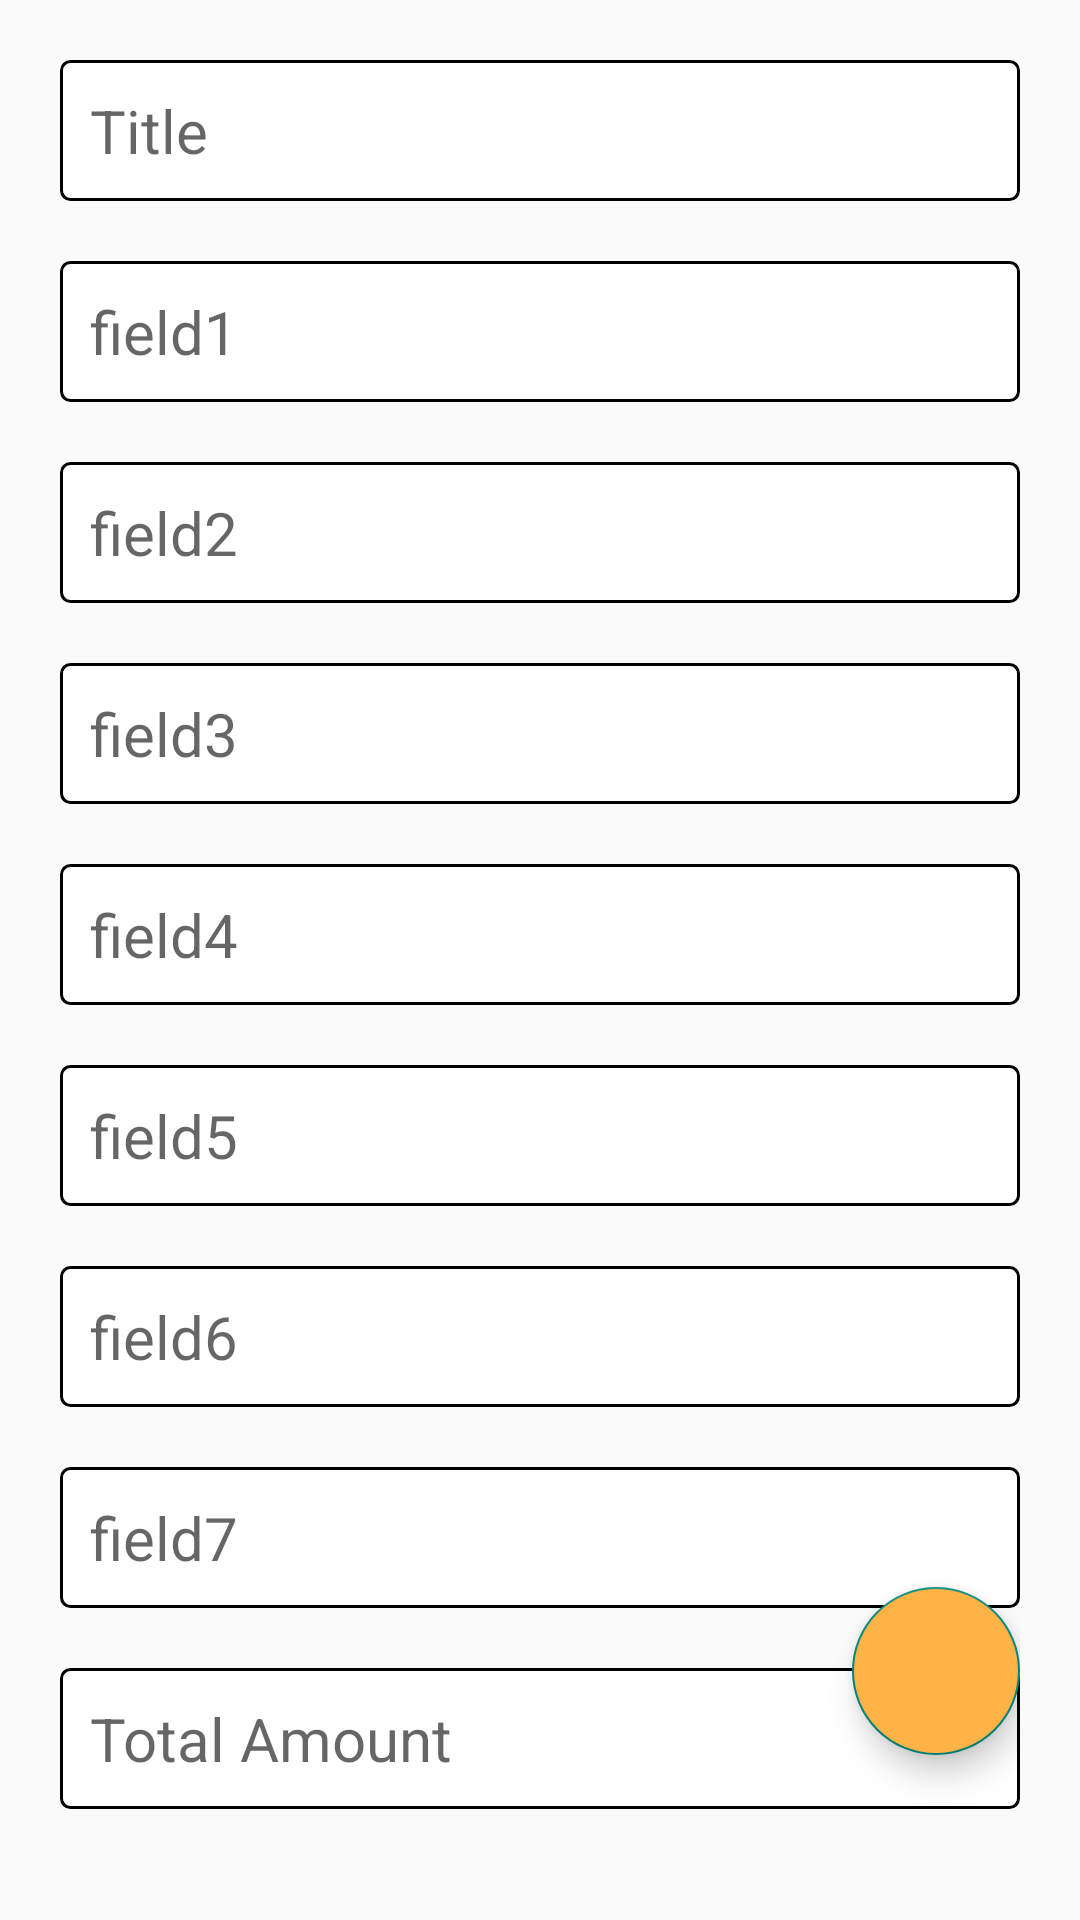

Reconstruct the res/layout file that produces this screen, plus the resources it refers to.
<!-- AndroidManifest.xml: application theme Theme.NoteX -->
<!-- res/layout/fragment_special_note_detail.xml -->
<?xml version="1.0" encoding="utf-8"?>
    <RelativeLayout xmlns:android="http://schemas.android.com/apk/res/android"
        xmlns:tools="http://schemas.android.com/tools"
        android:layout_width="match_parent"
        android:layout_height="match_parent"
        tools:context=".ui.fragments.SpecialNotes.SpecialNoteDetailFragment"
        android:padding="20dp"
        >
        <LinearLayout
            android:id="@+id/fieldsLayout"
            android:layout_width="match_parent"
            android:layout_height="match_parent"
            android:orientation="vertical">

            <EditText
                android:id="@+id/specialnoteTitle"
                android:layout_width="match_parent"
                android:layout_height="wrap_content"
                android:hint="Title"
                android:textColor="@color/black"
                android:padding="10dp"
                android:textSize="20dp"
                android:background="@drawable/inpt1"
                android:focusable="false"
                android:cursorVisible="false"
                android:longClickable="false"
                android:clickable="false"
                android:inputType="none"
                android:singleLine="true"/>

            <EditText
                android:id="@+id/specialnoteField1"
                android:layout_width="match_parent"
                android:layout_height="wrap_content"
                android:layout_marginTop="20dp"
                android:hint="field1"
                android:textColor="@color/black"
                android:padding="10dp"
                android:textSize="20dp"
                android:background="@drawable/inpt1"
                android:focusable="false"
                android:cursorVisible="false"
                android:longClickable="false"
                android:clickable="false"
                android:inputType="none"
                android:singleLine="true"/>

            <EditText
                android:id="@+id/specialnoteField2"
                android:layout_width="match_parent"
                android:layout_height="wrap_content"
                android:layout_marginTop="20dp"
                android:hint="field2"
                android:textColor="@color/black"
                android:padding="10dp"
                android:textSize="20dp"
                android:background="@drawable/inpt1"
                android:focusable="false"
                android:cursorVisible="false"
                android:longClickable="false"
                android:clickable="false"
                android:inputType="none"
                android:singleLine="true"/>

            <EditText
                android:id="@+id/specialnoteField3"
                android:layout_width="match_parent"
                android:layout_height="wrap_content"
                android:layout_marginTop="20dp"
                android:hint="field3"
                android:textColor="@color/black"
                android:padding="10dp"
                android:textSize="20dp"
                android:background="@drawable/inpt1"
                android:focusable="false"
                android:cursorVisible="false"
                android:longClickable="false"
                android:clickable="false"
                android:inputType="none"
                android:singleLine="true"/>

            <EditText
                android:id="@+id/specialnoteField4"
                android:layout_width="match_parent"
                android:layout_height="wrap_content"
                android:layout_marginTop="20dp"
                android:hint="field4"
                android:textColor="@color/black"
                android:padding="10dp"
                android:textSize="20dp"
                android:background="@drawable/inpt1"
                android:focusable="false"
                android:cursorVisible="false"
                android:longClickable="false"
                android:clickable="false"
                android:inputType="none"
                android:singleLine="true"/>

            <EditText
                android:id="@+id/specialnoteField5"
                android:layout_width="match_parent"
                android:layout_height="wrap_content"
                android:layout_marginTop="20dp"
                android:hint="field5"
                android:textColor="@color/black"
                android:padding="10dp"
                android:textSize="20dp"
                android:background="@drawable/inpt1"
                android:focusable="false"
                android:cursorVisible="false"
                android:longClickable="false"
                android:clickable="false"
                android:inputType="none"
                android:singleLine="true"/>

            <EditText
                android:id="@+id/specialnoteField6"
                android:layout_width="match_parent"
                android:layout_height="wrap_content"
                android:layout_marginTop="20dp"
                android:hint="field6"
                android:textColor="@color/black"
                android:padding="10dp"
                android:textSize="20dp"
                android:background="@drawable/inpt1"
                android:focusable="false"
                android:cursorVisible="false"
                android:longClickable="false"
                android:clickable="false"
                android:inputType="none"
                android:singleLine="true"/>

            <EditText
                android:id="@+id/specialnoteField7"
                android:layout_width="match_parent"
                android:layout_height="wrap_content"
                android:layout_marginTop="20dp"
                android:hint="field7"
                android:textColor="@color/black"
                android:padding="10dp"
                android:textSize="20dp"
                android:background="@drawable/inpt1"
                android:focusable="false"
                android:cursorVisible="false"
                android:longClickable="false"
                android:clickable="false"
                android:inputType="none"
                android:singleLine="true"/>

            <TextView
                android:id="@+id/totalAmount"
                android:layout_width="match_parent"
                android:layout_height="wrap_content"
                android:layout_marginTop="20dp"
                android:hint="Total Amount"
                android:textColor="@color/black"
                android:padding="10dp"
                android:textSize="20dp"
                android:background="@drawable/inpt1"
                android:focusable="false"
                android:cursorVisible="false"
                android:longClickable="false"
                android:clickable="false"
                android:inputType="none"/>
        </LinearLayout>
        <com.google.android.material.floatingactionbutton.FloatingActionButton
            android:id="@+id/fab_update"
            android:layout_width="wrap_content"
            android:layout_height="wrap_content"
            android:clickable="true"
            android:backgroundTint="@color/base"
            android:layout_marginBottom="35dp"
            android:tintMode="@color/white"
            android:src="@drawable/baseline_edit_note_24"
            android:contentDescription="@string/bersyte"
            android:layout_alignParentBottom="true"
            android:layout_alignParentEnd="true"/>

    </RelativeLayout>
<!-- resources referenced by this layout -->
<resources>
  <color name="base">#FFFFB347</color>
  <color name="black">#FF000000</color>
  <color name="white">#FFFFFFFF</color>
  <!-- drawable inpt1 (drawable) -->
  <?xml version="1.0" encoding="utf-8"?>
  <selector android:shape="rectangle" xmlns:android="http://schemas.android.com/apk/res/android">
  
      <item android:state_enabled="true" android:state_focused="true">
          <shape android:shape="rectangle">
              <solid android:color="@color/white"/>
              <corners android:radius="3dp"/>
              <stroke android:color="#3030EF" android:width="1dp"/>
          </shape>
      </item>
  
      <item android:state_enabled="true">
          <shape android:shape="rectangle">
              <solid android:color="@color/white"/>
              <corners android:radius="3dp"/>
              <stroke android:color="#000000" android:width="1dp"/>
          </shape>
      </item>
  
  </selector>
  <string name="bersyte">bersyte</string>
  <style name="Theme.NoteX" parent="Base.Theme.NoteX" />
  <style name="Base.Theme.NoteX" parent="Theme.AppCompat.DayNight.NoActionBar">
          
          
      </style>
</resources>
